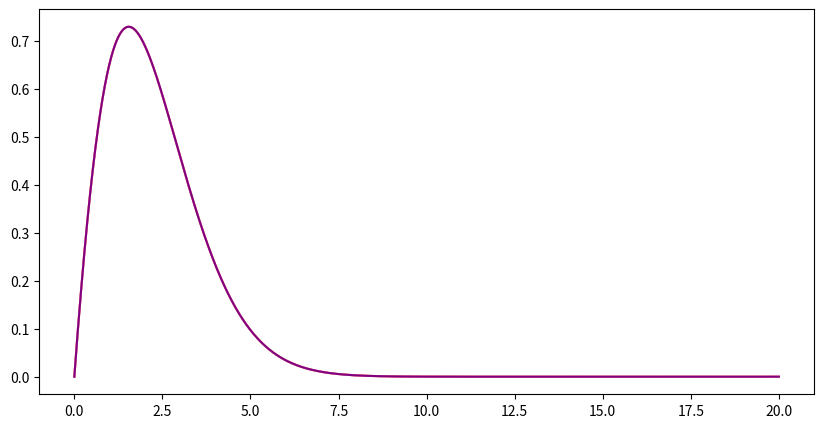

Write Python code to recreate this figure.
import numpy as np
from scipy.integrate import odeint
import matplotlib.pyplot as plt
from scipy.integrate import simpson
from decimal import Decimal, getcontext
import sys

#Mass of charmonium = 1.28 +- 0.025 GeV
#Mass of bottomonium = 4.18 +- 0.03 GeV 
#Mass of bottomonium (1S) = 4.65 +- 0.03 GeV

#Uncertainty in beta calculated using the functional approach for multi-variable functions. 
#b = 0.229953092713145
#b+E = 0.2300191926452611
#b+M = 0.20687788000618407
#b-M = 0.25328010802040457
#Delta b = 0.02307530737980575

def system(state, r, l, m_u, E, a_s, b):
    u, v = state  
    dudr = v       
    dvdr = l*(l+1)*u/(r**2) - 2*m_u*(E+(4*a_s)/(3*r)-b*r) * u   
    return [dudr, dvdr]

def CalculateNodes(x,y):
    cross = 0
    for i in range(1,len(y)):
        if y[i-1]*y[i]<0:
            cross += 1
    return cross

def CalculateTurningPoints(v):
    count = 0
    for i in range(len(v)-1):
        if v[i]*v[i+1]<0:
            count += 1
    return count

def NewEnergy(b1, b2, b3, Node1, Node2, Node3, Count1, Count2, Count3):
    if Node1 == Node2 and Count1 == Count2:
        b1 = b2
        b2 = (b1 + b3)/2 
    elif Node2 == Node3 and Count2 == Count3:
        b3 = b2
        b2 = (b1 + b3)/2
    elif Node1 == Node2 == Node3 and Count1 == Count2 == Count3:
        print('Error in bisection method')
        sys.exit('End')
    return b1, b2, b3

def Solve(initial_conditions, r, l, m_u, E, a_s, b1, b2, b3):
    solution = odeint(system, initial_conditions, r, args=(l, m_u, E, a_s, b1))
    solution1 = odeint(system, initial_conditions, r, args=(l, m_u, E, a_s, b2))
    solution2 = odeint(system, initial_conditions, r, args=(l, m_u, E, a_s, b3))
    u, v = solution.T
    u1, v1 = solution1.T    
    u2, v2 = solution2.T
    return u, v, u1, v1, u2, v2

def normalisation(u, r):
    normalisation = simpson(u**2, r)
    u_normalised = u/np.sqrt(normalisation)
    u_squared = u_normalised**2
    return u_squared

def round_sig_fig(x, sig=3):
    from math import log10, floor
    if x == 0:
        return f"{0:.{sig-1}f}"
    dec = sig - 1 - floor(log10(abs(x)))
    return f"{x:.{max(dec,0)}f}"

def calculatea_s(N_f, Lambda_QCD, mQ):
    mu = 2*mQ*mQ/(mQ + mQ)
    a_S = 4*np.pi/((11-2/3*N_f)*np.log(mu**2/Lambda_QCD**2))
    return a_S
    
r = np.linspace(1E-7, 20, 10000)
initial_conditions = [0, 1]
l= 0
n= 1
b1 = 0.18
b3 = 0.26
b2 = (b1 + b3)/2
#m_e=0.51099895069 
#m_c = 1.321
m_c = 1.28-0.025
m_u = m_c/2
#a_s = 0.35717327205065746
E = (2.9834+(3.0969)*3)/4-m_c-m_c
N_f = 4
Lambda_QCD = 0.16  
#mQ = 1.321
mQ = 1.28 -0.025
a_s = calculatea_s(N_f, Lambda_QCD, mQ)

u, v, u1, v1, u2, v2, u_2, u_3, u_4 = np.zeros((9,3,len(r)))
u, v, u1, v1, u2, v2 = Solve(initial_conditions, r, l, m_u, E, a_s, b1, b2, b3)
u_2 = normalisation(u, r)
u_3 = normalisation(u1, r)
u_4 = normalisation(u2, r)
for i in range(100):
#while abs(b3 - b1) > 1E-8:
    u, v, u1, v1, u2, v2 = Solve(initial_conditions, r, l, m_u, E, a_s, b1, b2, b3)
    Node1 = (CalculateNodes(u, v))
    Node2 = (CalculateNodes(u1, v1))
    Node3 = (CalculateNodes(u2, v2))
    Count1 = (CalculateTurningPoints(v))
    Count2 = (CalculateTurningPoints(v1))
    Count3 = (CalculateTurningPoints(v2))
    b1, b2, b3 = NewEnergy(b1, b2, b3, Node1, Node2, Node3, Count1, Count2, Count3)
    u_2 = normalisation(u, r)
    u_3 = normalisation(u1, r)
    u_4 = normalisation(u2, r)
print(b2)   
plt.figure(figsize=(10, 5))
plt.plot(r, u, color='red')
plt.plot(r, u1, color='pink')
plt.plot(r, u2, color='purple')
#plt.plot(r, u_2, color='blue')
#plt.plot(r, u_3, color='orange')
#plt.plot(r, u_4, color='green')

#plt.savefig("Truncation.png", dpi=300, bbox_inches='tight')

plt.show()

# beta to 3.d.p = 0.195
# beta is 0.1951228877648632
# 1S beta = 0.23986817493678192
# 2S beta = 

h = (0.25334747141306535-0.20681317366852803)/2
print(h)
